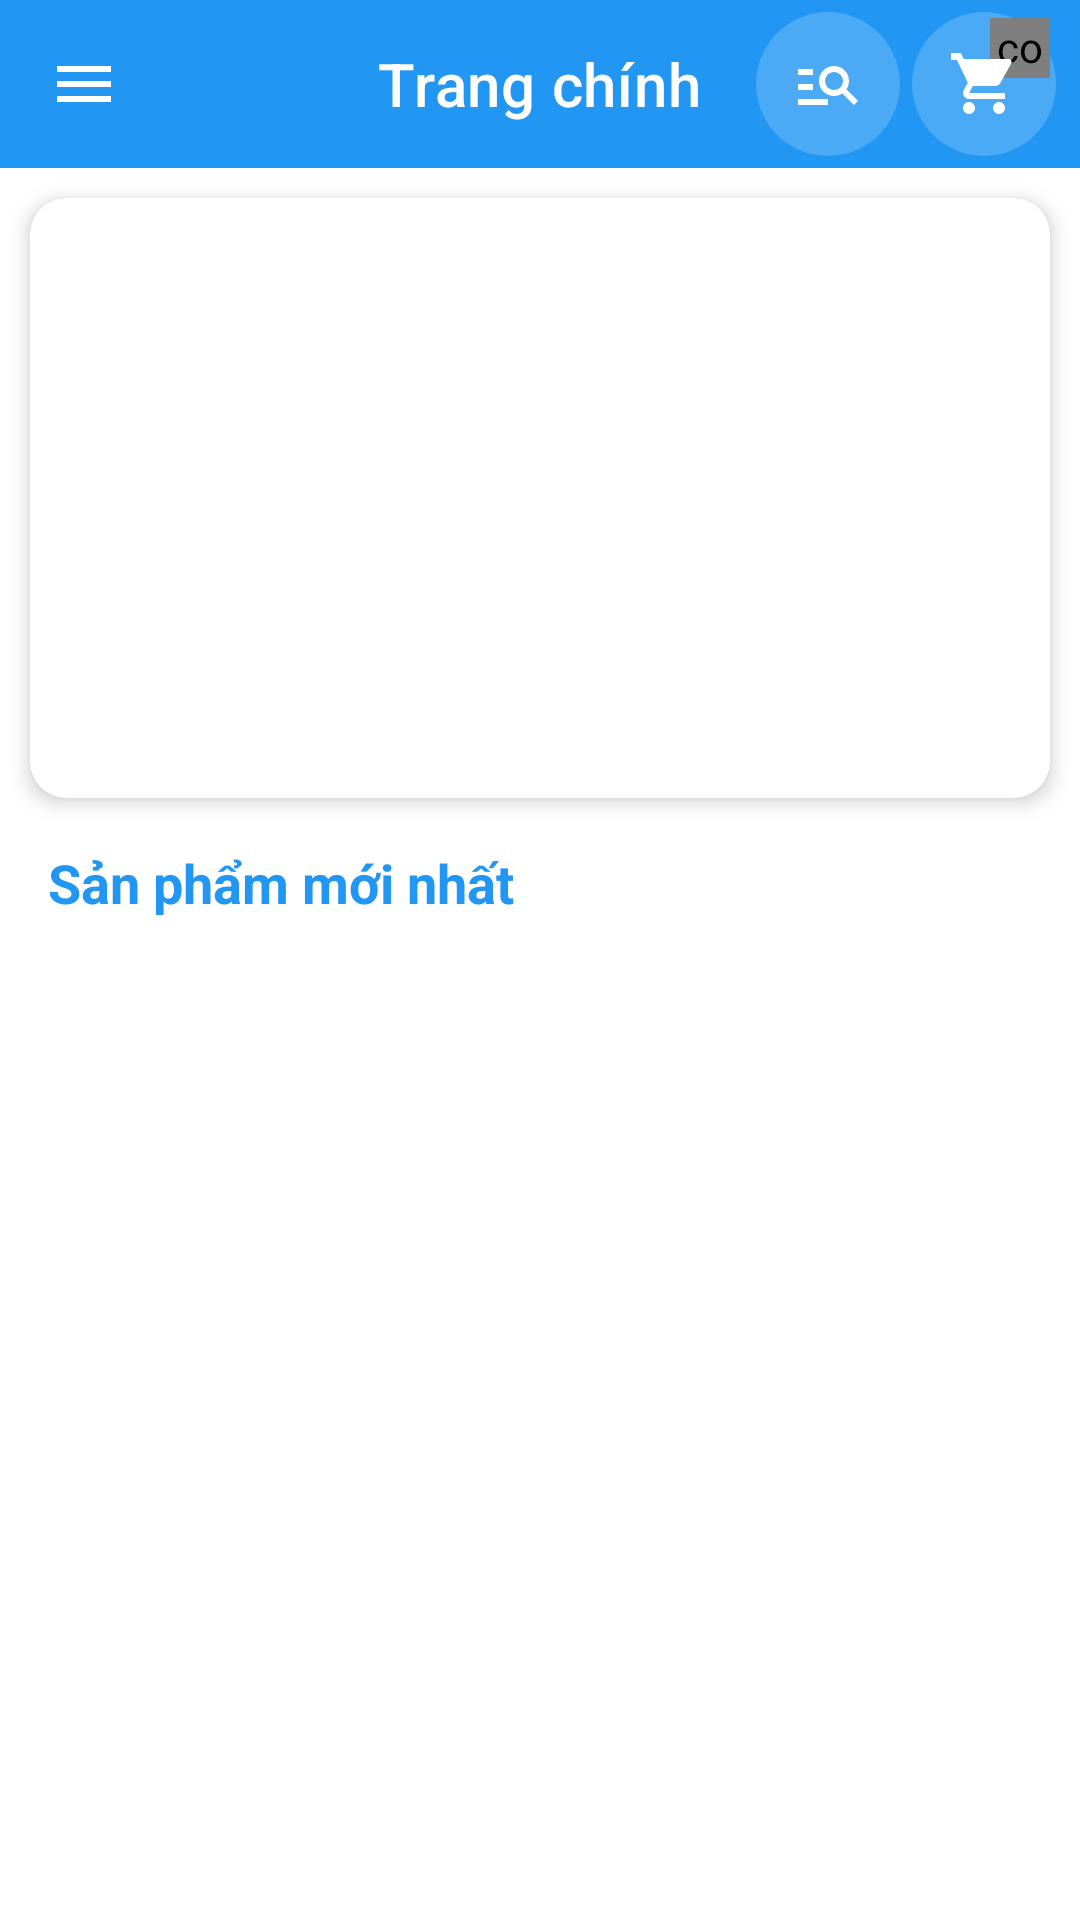

Produce the Android XML layout that renders to this screen, including the resource entries it uses.
<!-- AndroidManifest.xml: application theme Theme.AppBanDienThoai -->
<!-- res/layout/activity_main.xml -->
<?xml version="1.0" encoding="utf-8"?>
<androidx.coordinatorlayout.widget.CoordinatorLayout
    xmlns:android="http://schemas.android.com/apk/res/android"
    xmlns:app="http://schemas.android.com/apk/res-auto"
    xmlns:tools="http://schemas.android.com/tools"
    android:id="@+id/main"
    android:layout_width="match_parent"
    android:layout_height="match_parent"
    android:fitsSystemWindows="true"
    tools:context=".activity.MainActivity">

    
    <androidx.drawerlayout.widget.DrawerLayout
        android:id="@+id/drawerlayout"
        android:layout_width="match_parent"
        android:layout_height="match_parent">

        
        <LinearLayout
            android:orientation="vertical"
            android:layout_width="match_parent"
            android:layout_height="match_parent"
            android:background="?android:attr/colorBackground">

            
            <com.google.android.material.appbar.MaterialToolbar
                android:id="@+id/toolbarmanhinhchinh"
                android:layout_width="match_parent"
                android:layout_height="?attr/actionBarSize"
                android:background="?attr/colorPrimary"
                app:title="Trang chính"
                app:titleCentered="true"
                app:titleTextColor="@android:color/white"
                app:navigationIcon="@drawable/ic_menu_24">

                
                <LinearLayout
                    android:id="@+id/layout_toolbar_actions"
                    android:layout_gravity="end"
                    android:orientation="horizontal"
                    android:gravity="center_vertical"
                    android:layout_width="wrap_content"
                    android:layout_height="match_parent"
                    android:paddingEnd="4dp"
                    android:paddingStart="4dp">

                    
                    <FrameLayout
                        android:id="@+id/imgsearch"
                        android:layout_width="48dp"
                        android:layout_height="48dp"
                        android:layout_gravity="center"
                        android:layout_marginEnd="4dp"
                        android:background="@drawable/bg_icon_toolbar"
                        android:clickable="true"
                        android:focusable="true">

                        <ImageView
                            android:id="@+id/img_search_icon"
                            android:layout_width="24dp"
                            android:layout_height="24dp"
                            android:layout_gravity="center"
                            android:src="@drawable/ic_search"
                            app:tint="@android:color/white"
                            android:contentDescription="@string/search" />

                    </FrameLayout>

                    
                    <FrameLayout
                        android:id="@+id/framegiohang"
                        android:layout_width="48dp"
                        android:layout_height="48dp"
                        android:layout_marginEnd="4dp"
                        android:background="@drawable/bg_cart_icon"
                        android:clickable="true"
                        android:focusable="true">

                        <com.nex3z.notificationbadge.NotificationBadge
                            android:id="@+id/menu_sl"
                            android:layout_gravity="top|end"
                            android:layout_marginTop="2dp"
                            android:layout_marginEnd="2dp"
                            android:layout_width="20dp"
                            android:layout_height="20dp" />

                        <ImageView
                            android:id="@+id/ic_cart"
                            android:layout_width="24dp"
                            android:layout_height="24dp"
                            android:layout_gravity="center"
                            android:src="@drawable/ic_cart_24"
                            app:tint="@android:color/white"
                            android:contentDescription="@string/cart_description" />
                    </FrameLayout>
                </LinearLayout>
            </com.google.android.material.appbar.MaterialToolbar>

            
            <com.google.android.material.card.MaterialCardView
                android:layout_width="match_parent"
                android:layout_height="200dp"
                android:layout_margin="10dp"
                app:cardCornerRadius="12dp"
                app:cardElevation="4dp">

                <ViewFlipper
                    android:id="@+id/viewFlipper"
                    android:layout_width="match_parent"
                    android:layout_height="match_parent"
                    android:clipToOutline="true"
                    tools:targetApi="31" />
            </com.google.android.material.card.MaterialCardView>

            
            <TextView
                android:id="@+id/txt_title"
                android:text="@string/latest_products"
                android:textSize="18sp"
                android:textStyle="bold"
                android:textColor="?attr/colorPrimary"
                android:layout_marginStart="16dp"
                android:layout_marginTop="6dp"
                android:layout_width="wrap_content"
                android:layout_height="wrap_content" />

            
            <androidx.recyclerview.widget.RecyclerView
                android:id="@+id/recycView"
                android:layout_width="match_parent"
                android:layout_height="0dp"
                android:layout_weight="1"
                android:layout_marginTop="8dp"
                android:paddingBottom="8dp"
                android:clipToPadding="false" />
        </LinearLayout>

        
        <com.google.android.material.navigation.NavigationView
            android:id="@+id/navigationview"
            android:layout_gravity="start"
            android:layout_width="wrap_content"
            android:layout_height="match_parent"
            android:fitsSystemWindows="true"
            app:itemIconTint="?attr/colorPrimary"
            app:itemTextColor="?attr/colorOnSurface">

            <ListView
                android:id="@+id/listviewmanhinhchinh"
                android:layout_width="match_parent"
                android:layout_height="match_parent"
                android:divider="@android:color/darker_gray"
                android:dividerHeight="1dp" />
        </com.google.android.material.navigation.NavigationView>

    </androidx.drawerlayout.widget.DrawerLayout>
</androidx.coordinatorlayout.widget.CoordinatorLayout>
<!-- resources referenced by this layout -->
<resources>
  <!-- drawable bg_cart_icon (drawable) -->
  <?xml version="1.0" encoding="utf-8"?>
  <ripple xmlns:android="http://schemas.android.com/apk/res/android"
      android:color="#40FFFFFF">
      <item>
          <shape android:shape="oval">
              <solid android:color="#30FFFFFF"/>
              <size android:width="44dp" android:height="44dp"/>
          </shape>
      </item>
  </ripple>
  <!-- drawable bg_icon_toolbar (drawable) -->
  <?xml version="1.0" encoding="utf-8"?>
  <ripple xmlns:android="http://schemas.android.com/apk/res/android"
      android:color="#40FFFFFF">
      <item android:id="@android:id/mask">
          <shape android:shape="oval">
              <solid android:color="#FFFFFF"/>
          </shape>
      </item>
      <item>
          <shape android:shape="oval">
              <solid android:color="#30FFFFFF"/>
              <size android:width="48dp" android:height="48dp"/>
          </shape>
      </item>
  </ripple>
  <!-- drawable ic_cart_24 (drawable) -->
  <?xml version="1.0" encoding="utf-8"?>
  <vector xmlns:android="http://schemas.android.com/apk/res/android"
      android:width="24dp"
      android:height="24dp"
      android:viewportWidth="24"
      android:viewportHeight="24"
      android:tint="?attr/colorOnSurface">
      <path
          android:fillColor="@android:color/white"
          android:pathData="M7,18c-1.1,0 -1.99,0.9 -1.99,2S5.9,22 7,22s2,-0.9 2,-2s-0.9,-2 -2,-2zM1,2v2h2l3.6,7.59
                            l-1.35,2.45c-0.16,0.28 -0.25,0.61 -0.25,0.96c0,1.1 0.9,2 2,2h12v-2H7.42
                            c-0.14,0 -0.25,-0.11 -0.25,-0.25l0.03,-0.12l1.1,-2h7.45
                            c0.75,0 1.41,-0.41 1.75,-1.03l3.58,-6.49c0.08,-0.14 0.12,-0.31 0.12,-0.48
                            c0,-0.55 -0.45,-1 -1,-1H5.21l-0.94,-2H1zM17,18c-1.1,0 -1.99,0.9 -1.99,2
                            s0.89,2 1.99,2s2,-0.9 2,-2s-0.9,-2 -2,-2z"/>
  </vector>
  <!-- drawable ic_menu_24 (drawable) -->
  <?xml version="1.0" encoding="utf-8"?>
  <vector xmlns:android="http://schemas.android.com/apk/res/android"
      android:width="24dp"
      android:height="24dp"
      android:viewportWidth="24"
      android:viewportHeight="24">
      <path
          android:fillColor="@android:color/white"
          android:pathData="M3,18h18v-2H3v2zM3,13h18v-2H3v2zM3,6v2h18V6H3z"/>
  </vector>
  <!-- drawable ic_search (drawable) -->
  <?xml version="1.0" encoding="utf-8"?>
  <vector xmlns:android="http://schemas.android.com/apk/res/android" android:autoMirrored="true" android:height="24dp" android:tint="#FFFFFF" android:viewportHeight="960" android:viewportWidth="960" android:width="24dp">
      <path android:fillColor="@android:color/white" android:pathData="M80,760L80,680L480,680L480,760L80,760ZM80,560L80,480L280,480L280,560L80,560ZM80,360L80,280L280,280L280,360L80,360ZM824,760L670,606Q646,623 617.5,631.5Q589,640 560,640Q477,640 418.5,581.5Q360,523 360,440Q360,357 418.5,298.5Q477,240 560,240Q643,240 701.5,298.5Q760,357 760,440Q760,469 751.5,497.5Q743,526 726,550L880,704L824,760ZM560,560Q610,560 645,525Q680,490 680,440Q680,390 645,355Q610,320 560,320Q510,320 475,355Q440,390 440,440Q440,490 475,525Q510,560 560,560Z"/>
  </vector>
  <string name="cart_description">Mô tả giỏ hàng</string>
  <string name="latest_products">Sản phẩm mới nhất</string>
  <string name="search">Tìm kiếm</string>
  <style name="Theme.AppBanDienThoai" parent="Theme.MaterialComponents.DayNight.NoActionBar">
          
          <item name="colorPrimary">#2196F3</item>
          <item name="colorPrimaryVariant">#1976D2</item>
          <item name="colorSecondary">#03DAC5</item>
  
          
          <item name="colorOnPrimary">#FFFFFF</item>
          <item name="android:statusBarColor">?attr/colorPrimaryVariant</item>
          <item name="android:navigationBarColor">?attr/colorPrimary</item>
          <item name="android:windowBackground">#FFFFFF</item>
      </style>
</resources>
